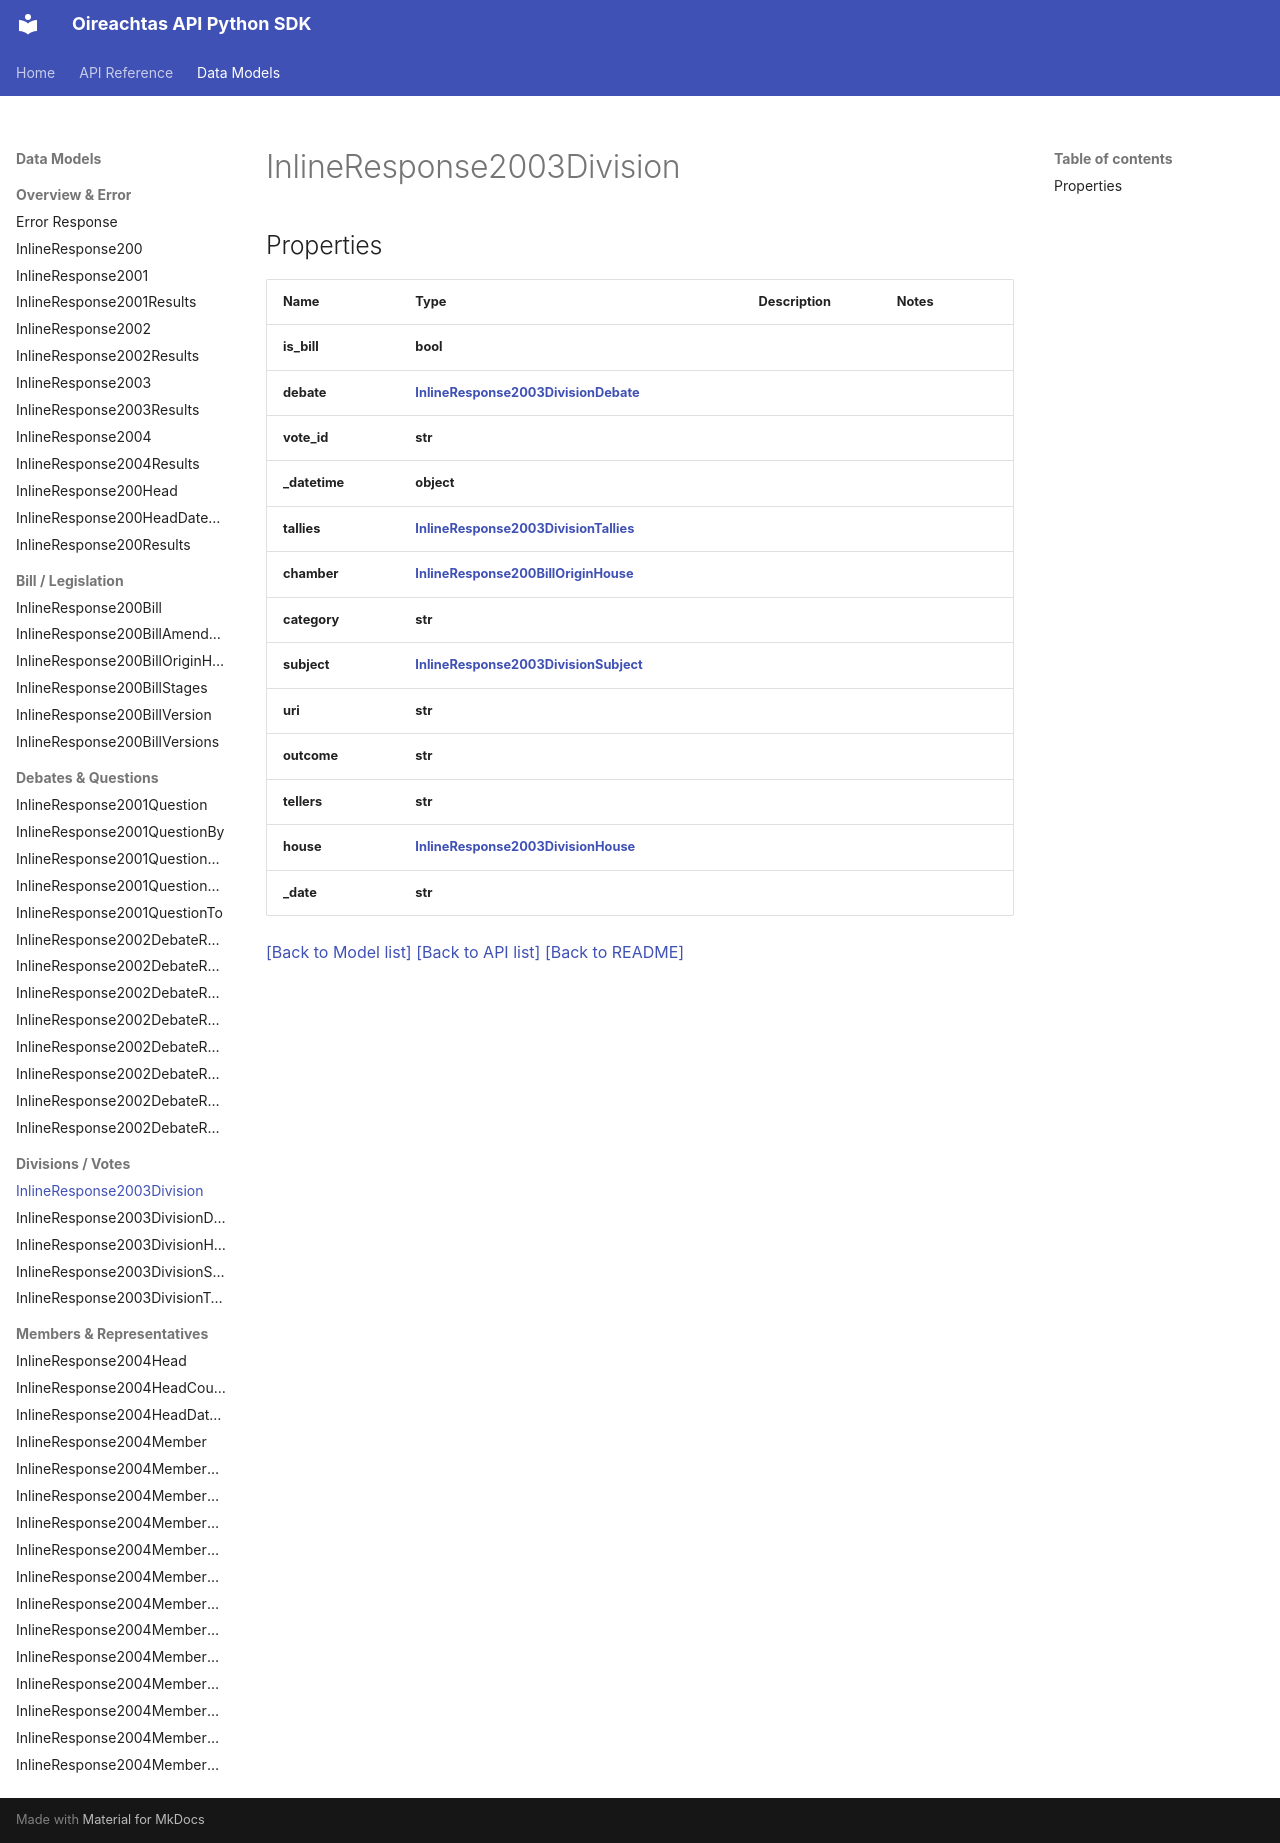

repository: Irishsmurf/OireachtasAPI · page: InlineResponse2003Division/index.html · generator: mkdocs

# InlineResponse2003Division

## Properties
Name | Type | Description | Notes
------------ | ------------- | ------------- | -------------
**is_bill** | **bool** |  | 
**debate** | [**InlineResponse2003DivisionDebate**](InlineResponse2003DivisionDebate.md) |  | 
**vote_id** | **str** |  | 
**_datetime** | **object** |  | 
**tallies** | [**InlineResponse2003DivisionTallies**](InlineResponse2003DivisionTallies.md) |  | 
**chamber** | [**InlineResponse200BillOriginHouse**](InlineResponse200BillOriginHouse.md) |  | 
**category** | **str** |  | 
**subject** | [**InlineResponse2003DivisionSubject**](InlineResponse2003DivisionSubject.md) |  | 
**uri** | **str** |  | 
**outcome** | **str** |  | 
**tellers** | **str** |  | 
**house** | [**InlineResponse2003DivisionHouse**](InlineResponse2003DivisionHouse.md) |  | 
**_date** | **str** |  | 

[[Back to Model list]](index.md#documentation-for-models) [[Back to API list]](index.md#documentation-for-api-endpoints) [[Back to README]](index.md)
